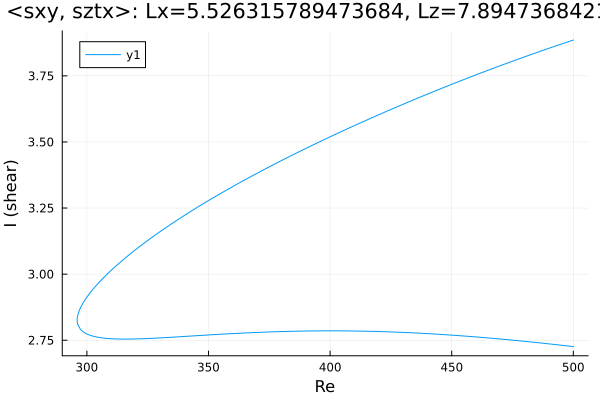

The data file committed next to this chart (first rows):
Re, shear
500.0, 3.885
499.8, 3.885
498.4, 3.88
497, 3.876
495.5, 3.872
494.1, 3.867
492.7, 3.863
491.3, 3.858
489.9, 3.854
488.5, 3.849
487.1, 3.845
485.6, 3.84
484.2, 3.836
482.8, 3.831
481.4, 3.827
480, 3.822
478.6, 3.817
477.2, 3.813
475.7, 3.808
474.3, 3.803
472.9, 3.798
471.5, 3.794
470.1, 3.789
468.7, 3.784
467.3, 3.779
465.8, 3.774
464.4, 3.769
463, 3.764
461.6, 3.76
460.2, 3.755
458.8, 3.75
457.4, 3.745
455.9, 3.739
454.5, 3.734
453.1, 3.729
451.7, 3.724
450.3, 3.719
448.9, 3.714
447.5, 3.709
446, 3.703
444.6, 3.698
443.2, 3.693
441.8, 3.688
440.4, 3.682
439, 3.677
437.6, 3.672
436.1, 3.666
434.7, 3.661
433.3, 3.655
431.9, 3.65
430.5, 3.644
429.1, 3.639
427.7, 3.633
426.2, 3.628
424.8, 3.622
423.4, 3.617
422, 3.611
420.6, 3.605
419.2, 3.6
417.8, 3.594
... 304 more rows
